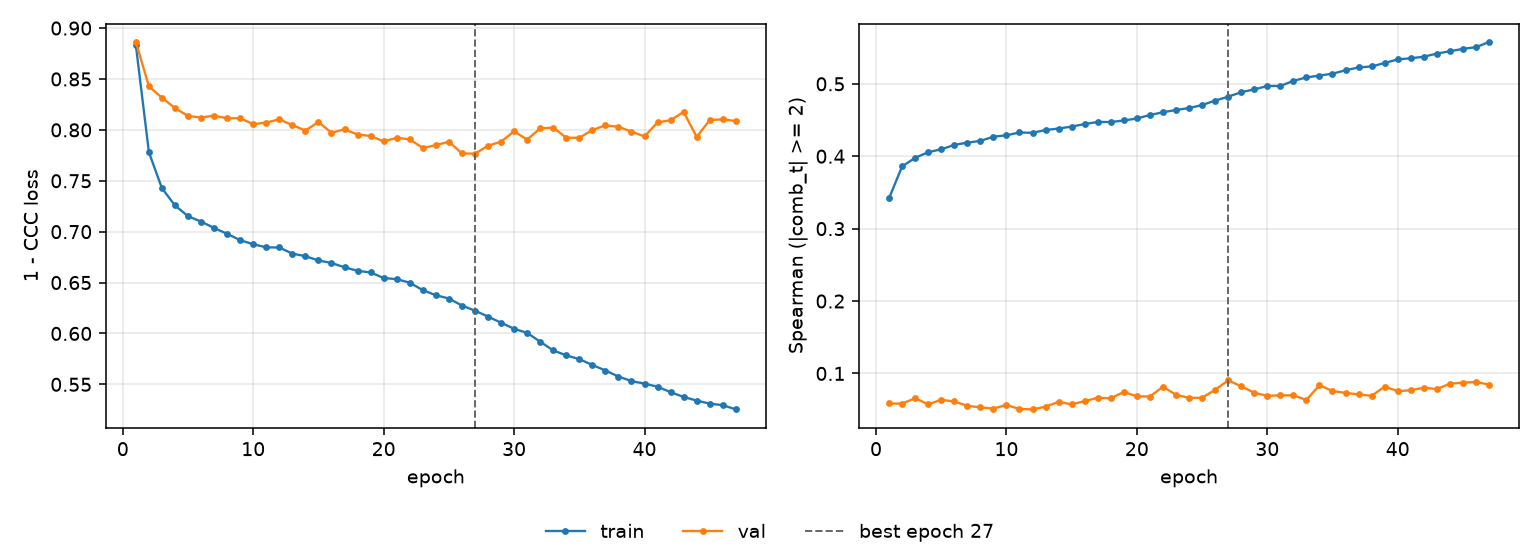

The table this chart was drawn from, first rows:
epoch, tr_loss, vl_loss, tr_sp, vl_sp, is_best
1, 0.8832, 0.8864, 0.342, 0.05849, False
2, 0.778, 0.8428, 0.3859, 0.0584, False
3, 0.7426, 0.8316, 0.3978, 0.0657, False
4, 0.7257, 0.8214, 0.4056, 0.05752, False
5, 0.7152, 0.8136, 0.4096, 0.06363, False
6, 0.7099, 0.8121, 0.4156, 0.06129, False
7, 0.7036, 0.814, 0.4188, 0.05535, False
8, 0.6978, 0.8114, 0.4212, 0.05313, False
9, 0.6916, 0.8115, 0.4269, 0.05152, False
10, 0.6876, 0.8056, 0.4289, 0.0566, False
11, 0.6846, 0.8072, 0.4328, 0.05087, False
12, 0.6844, 0.8104, 0.4323, 0.05044, False
13, 0.6784, 0.8047, 0.4362, 0.05413, False
14, 0.6759, 0.7993, 0.4382, 0.06081, False
15, 0.6717, 0.8077, 0.4409, 0.05726, False
16, 0.6692, 0.7972, 0.4444, 0.06173, False
17, 0.665, 0.8005, 0.4474, 0.06642, False
18, 0.6615, 0.7954, 0.4472, 0.06568, False
19, 0.6599, 0.794, 0.4494, 0.07444, False
20, 0.6545, 0.7886, 0.4521, 0.06841, False
21, 0.6533, 0.7922, 0.4569, 0.06815, False
22, 0.6499, 0.7907, 0.4608, 0.08157, False
23, 0.6425, 0.7822, 0.4639, 0.07051, False
24, 0.6376, 0.785, 0.4665, 0.06627, False
25, 0.6343, 0.7883, 0.4707, 0.06642, False
26, 0.6274, 0.7769, 0.4768, 0.07742, False
27, 0.6224, 0.7766, 0.4822, 0.0904, True
28, 0.6166, 0.7844, 0.4885, 0.08231, False
29, 0.6106, 0.7885, 0.4922, 0.0733, False
30, 0.6046, 0.7985, 0.497, 0.06902, False
31, 0.6005, 0.7904, 0.497, 0.06979, False
32, 0.5919, 0.8014, 0.5041, 0.06973, False
33, 0.5833, 0.8023, 0.5088, 0.06351, False
34, 0.5785, 0.7923, 0.5114, 0.08365, False
35, 0.5748, 0.7922, 0.514, 0.07577, False
36, 0.5691, 0.7998, 0.5188, 0.07314, False
37, 0.5636, 0.8045, 0.5226, 0.07108, False
38, 0.5577, 0.803, 0.524, 0.06904, False
39, 0.5532, 0.7983, 0.5288, 0.08191, False
40, 0.5507, 0.7935, 0.5337, 0.07558, False
41, 0.5476, 0.8073, 0.5353, 0.07681, False
42, 0.5423, 0.8095, 0.5374, 0.08032, False
43, 0.5376, 0.8176, 0.5418, 0.07842, False
44, 0.534, 0.793, 0.545, 0.08578, False
45, 0.531, 0.8096, 0.5483, 0.08727, False
46, 0.5295, 0.8104, 0.5506, 0.08819, False
47, 0.5254, 0.8087, 0.5578, 0.0847, False
